Run: headless pygame with SDL's dummy video driver; simulated clock (each Clock.tick advances the game by its frame time, no real sleeping); random seed 0; keys injected as events and as key.get_pressed() state; no mouse input.
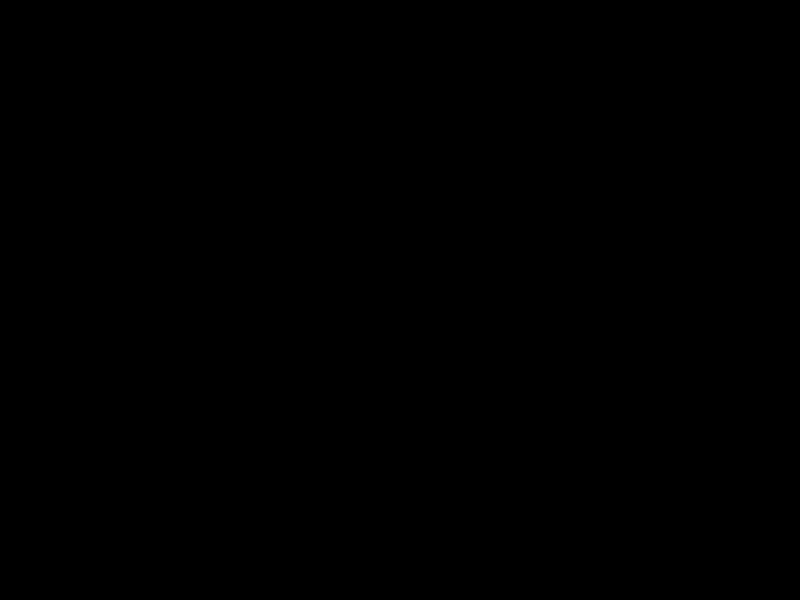
Frame 1 of 4 · flips 1–60 · no input
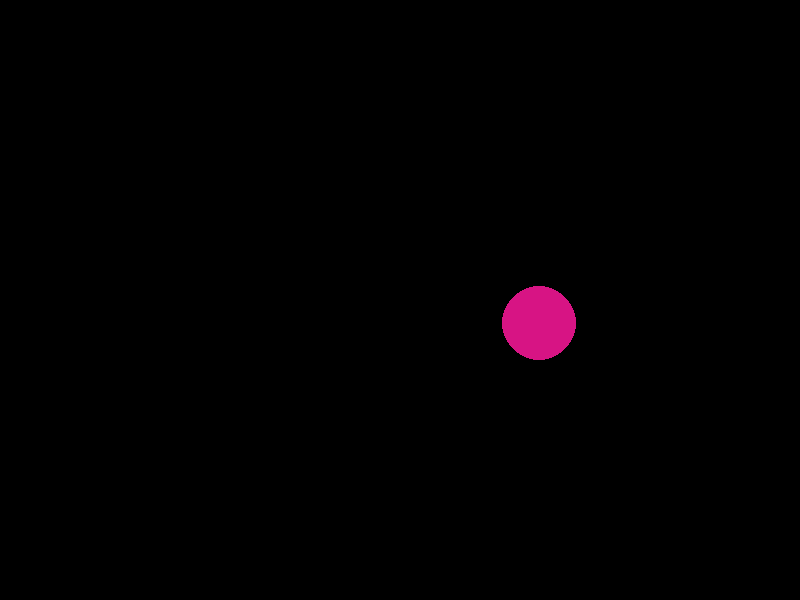
Frame 2 of 4 · flips 61–180 · tapped SPACE, RETURN · held RIGHT (→), D
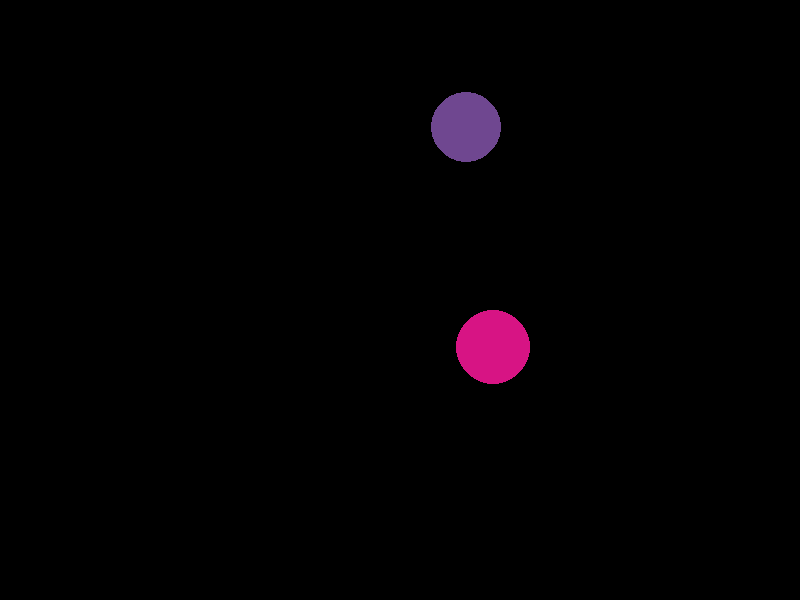
Frame 3 of 4 · flips 181–300 · held DOWN (↓), S
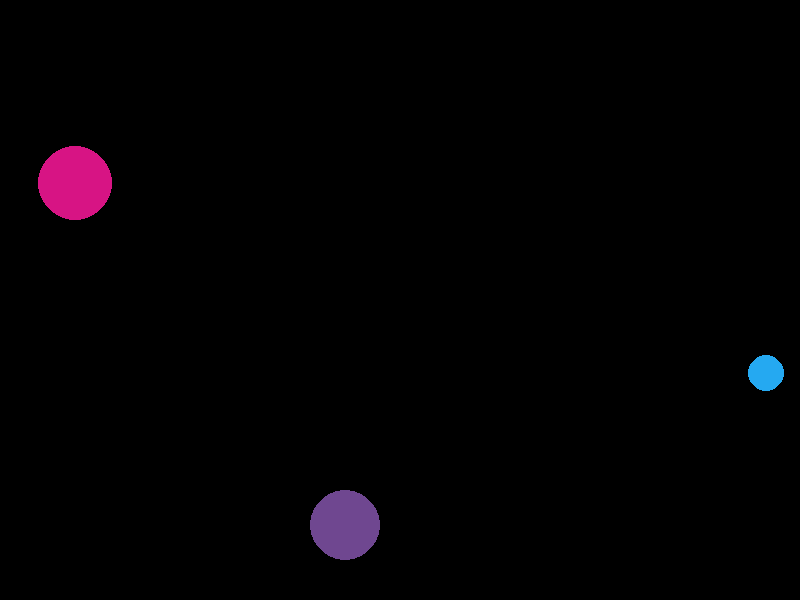
Frame 4 of 4 · flips 301–420 · held LEFT (←), A, UP (↑), W

The pygame program that drew these frames:

import pygame as pg
from pygame.locals import *
from random import randint, choice

WIDTH, HEIGHT = 800, 600
FPS = 60

class Ball(pg.sprite.Sprite):
    def __init__(self):
        super().__init__()
        self.diameter = randint(25, 100)
        self.image = pg.Surface((self.diameter, self.diameter))

        farge = [randint(0, 255) for i in range(3)] # Tilfeldig farge
        self.image.set_colorkey("black")
        radius = self.diameter // 2
        pg.draw.circle(self.image, farge, (radius, radius), radius)

        self.rect = self.image.get_rect()
        # Tilfeldig posisjon innenfor vinduet
        self.rect.x = randint(0, WIDTH - self.diameter)
        self.rect.y = randint(0, HEIGHT - self.diameter)
        # Tilfeldig fart og retning
        self.vx = choice((-1, 1)) * randint(2, 8)
        self.vy = choice((-1, 1)) * randint(2, 8)
    
    def update(self):
        self.rect.x += self.vx
        self.rect.y += self.vy

        if self.rect.left < 0 or self.rect.right > WIDTH:
            self.vx *= -1
            self.rect.x = max(0, min(WIDTH - self.diameter, self.rect.x))
        
        if self.rect.top < 0 or self.rect.bottom > HEIGHT:
            self.vy *= -1
            self.rect.y = max(0, min(HEIGHT - self.diameter, self.rect.y))

class App:
    def __init__(self):
        pg.init()
        self.clock = pg.time.Clock()
        self.screen = pg.display.set_mode((WIDTH, HEIGHT))
        pg.display.set_caption("pygame mal")
        self.running = True
        self.all_sprites = pg.sprite.Group()
        self.timer = 0
    
    def handle_events(self):
        for event in pg.event.get():
            if event.type == pg.QUIT:
                self.running = False
    
    def update(self):

        # Oppretter en ny ball hhvert 2. sekund inntil det er 25 baller i vinduet
        if pg.time.get_ticks() - self.timer > 2000:
            self.timer = pg.time.get_ticks()
            if len(self.all_sprites) < 25:
                self.all_sprites.add(Ball())

        self.all_sprites.update()
    
    def draw(self):
        self.screen.fill("black")
        self.all_sprites.draw(self.screen)
        pg.display.update()
    
    def run(self):
        while self.running:
            self.handle_events()
            self.update()
            self.draw()
            self.clock.tick(FPS)
        pg.quit()

if __name__ == "__main__":
    app = App()
    app.run()
